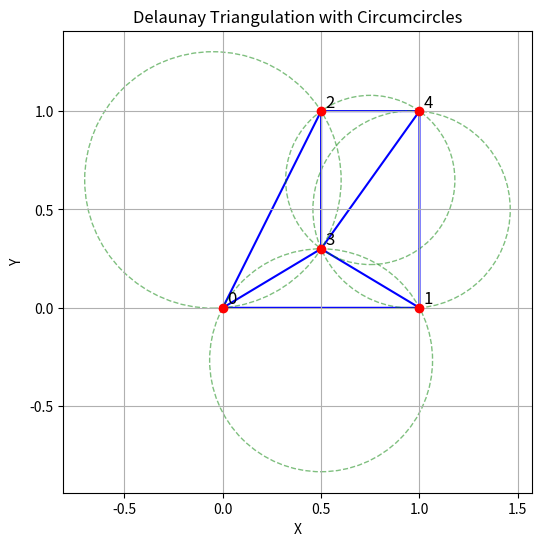

This chart was generated by the following Python code:
import numpy as np
import matplotlib.pyplot as plt
from scipy.spatial import Delaunay

# 生成一组二维点
points = np.array([
    [0, 0],
    [1, 0],
    [0.5, 1],
    [0.5, 0.3],  # 尝试放一个点在三角形外接圆内部试试
    [1, 1]
])

# 进行 Delaunay 三角剖分
tri = Delaunay(points)

# 可视化结果
plt.figure(figsize=(8, 6))
plt.triplot(points[:, 0], points[:, 1], tri.simplices, color='blue')
plt.plot(points[:, 0], points[:, 1], 'o', color='red')

# 显示点编号
for i, (x, y) in enumerate(points):
    plt.text(x + 0.02, y + 0.02, str(i), fontsize=12, color='black')

# 可视化每个三角形的外接圆
def plot_circumcircle(a, b, c):
    A = np.array(a)
    B = np.array(b)
    C = np.array(c)

    # 边向量
    AB = B - A
    AC = C - A

    # 计算外接圆圆心
    AB_perp = np.array([-AB[1], AB[0]])
    AC_perp = np.array([-AC[1], AC[0]])
    
    mid_AB = (A + B) / 2
    mid_AC = (A + C) / 2

    # 解线性方程求圆心
    A_mat = np.vstack((AB_perp, -AC_perp)).T
    b_vec = mid_AC - mid_AB
    try:
        t = np.linalg.solve(A_mat, b_vec)
        center = mid_AB + t[0] * AB_perp
        radius = np.linalg.norm(center - A)
        circle = plt.Circle(center, radius, color='green', fill=False, linestyle='--', alpha=0.5)
        plt.gca().add_patch(circle)
    except np.linalg.LinAlgError:
        pass  # 忽略退化情况

# 为每个三角形绘制外接圆
for simplex in tri.simplices:
    plot_circumcircle(points[simplex[0]], points[simplex[1]], points[simplex[2]])

plt.gca().set_aspect('equal')
plt.title("Delaunay Triangulation with Circumcircles")
plt.xlabel("X")
plt.ylabel("Y")
plt.grid(True)
plt.show()
